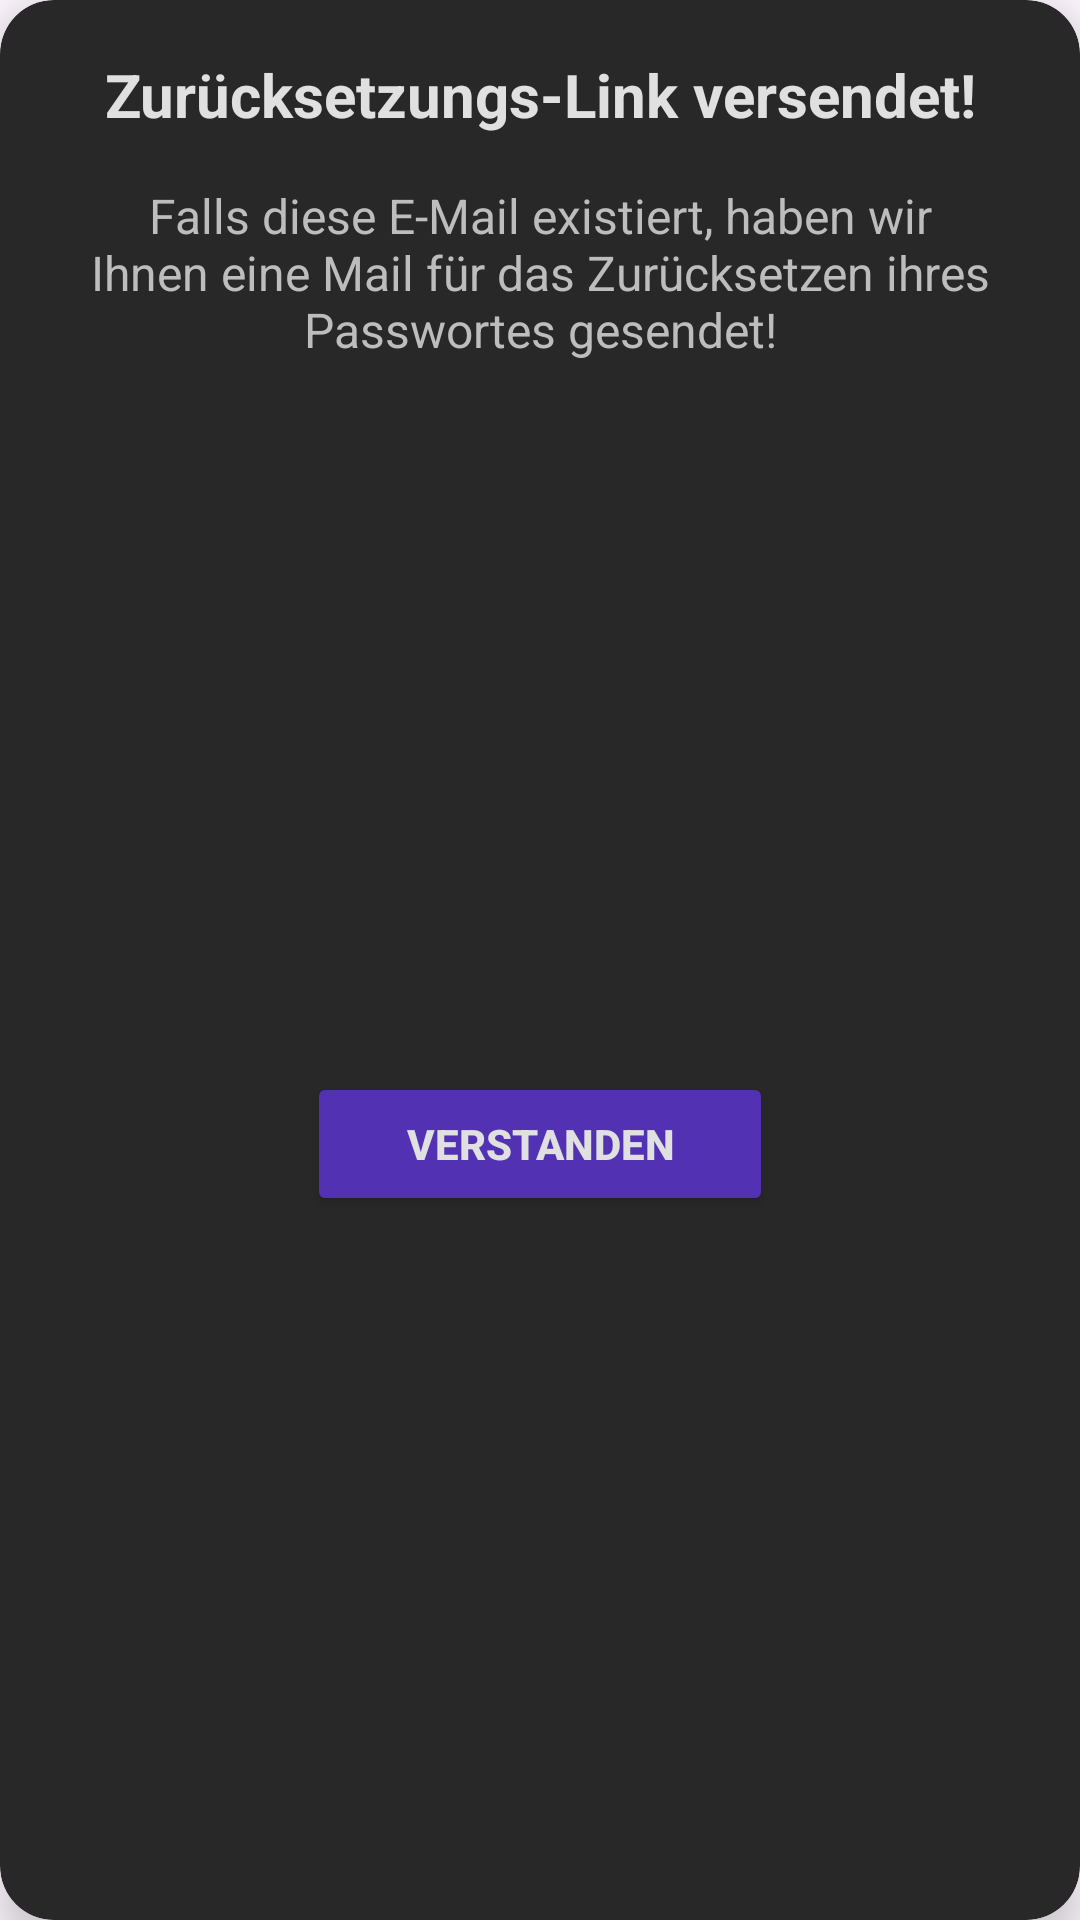

The Android layout XML behind this screen, and the referenced resources:
<!-- AndroidManifest.xml: application theme Theme.AndroidProjekt -->
<!-- res/layout/dialog_confirm_reset.xml -->
<?xml version="1.0" encoding="utf-8"?>
<androidx.cardview.widget.CardView
    xmlns:android="http://schemas.android.com/apk/res/android"
    xmlns:app="http://schemas.android.com/apk/res-auto"
    xmlns:tools="http://schemas.android.com/tools"
    android:id="@+id/dialog_card"
    android:layout_width="match_parent"
    android:layout_height="wrap_content"
    android:layout_margin="20dp"
    app:cardBackgroundColor="#282828"
    app:cardCornerRadius="18dp"
    app:cardElevation="8dp">

    <androidx.constraintlayout.widget.ConstraintLayout
        android:layout_width="match_parent"
        android:layout_height="match_parent"
        android:background="@android:color/transparent"
        android:padding="18dp">

        <TextView
            android:id="@+id/dialog_title"
            android:layout_width="0dp"
            android:layout_height="wrap_content"
            android:layout_marginBottom="10dp"
            android:text="Zurücksetzungs-Link versendet!"
            android:textAlignment="center"
            android:textColor="#E0E0E0"
            android:textSize="20sp"
            android:textStyle="bold"
            app:layout_constraintBottom_toTopOf="@+id/dialog_info"
            app:layout_constraintEnd_toEndOf="parent"
            app:layout_constraintStart_toStartOf="parent"
            app:layout_constraintTop_toTopOf="parent" />

        <TextView
            android:id="@+id/dialog_info"
            android:layout_width="0dp"
            android:layout_height="wrap_content"
            android:layout_marginTop="16dp"
            android:layout_marginBottom="18dp"
            android:text="Falls diese E-Mail existiert, haben wir Ihnen eine Mail für das Zurücksetzen ihres Passwortes gesendet!"
            android:textAlignment="center"
            android:textColor="#BDBDBD"
            android:textSize="16sp"
            app:layout_constraintBottom_toTopOf="@+id/send_button"
            app:layout_constraintEnd_toEndOf="parent"
            app:layout_constraintStart_toStartOf="parent"
            app:layout_constraintTop_toBottomOf="@id/dialog_title" />

        <Button
            android:id="@+id/confirm_button"
            android:layout_width="0dp"
            android:layout_height="48dp"
            android:layout_marginTop="20dp"
            android:backgroundTint="#5232B3"
            android:text="Verstanden"
            android:textColor="#E0E0E0"
            android:textStyle="bold"
            app:cornerRadius="14dp"
            app:layout_constraintBottom_toBottomOf="parent"
            app:layout_constraintEnd_toEndOf="parent"
            app:layout_constraintStart_toStartOf="parent"
            app:layout_constraintTop_toBottomOf="@+id/dialog_info"
            app:layout_constraintWidth_percent="0.48" />

    </androidx.constraintlayout.widget.ConstraintLayout>

</androidx.cardview.widget.CardView>
<!-- resources referenced by this layout -->
<resources>
  <style name="Theme.AndroidProjekt" parent="Base.Theme.AndroidProjekt" />
  <style name="Base.Theme.AndroidProjekt" parent="Theme.Material3.DayNight.NoActionBar">
          
          
      </style>
</resources>
